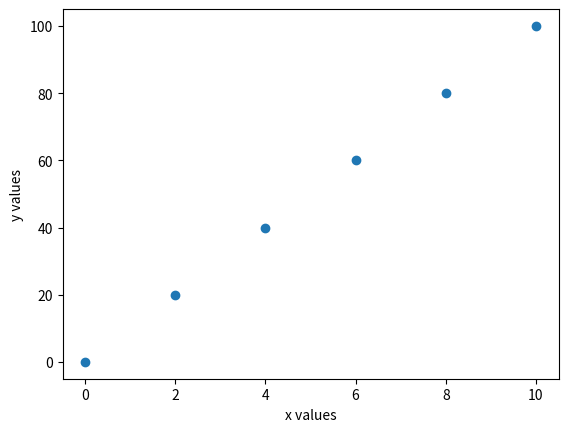

Here is the Python script that generated this plot:
import matplotlib.pyplot as plt

x = [0, 2, 4, 6, 8, 10]
y = [0, 20, 40, 60, 80, 100]

plt.xlabel("x values")
plt.ylabel("y values")

plt.plot(x, y, "o")
plt.show()
